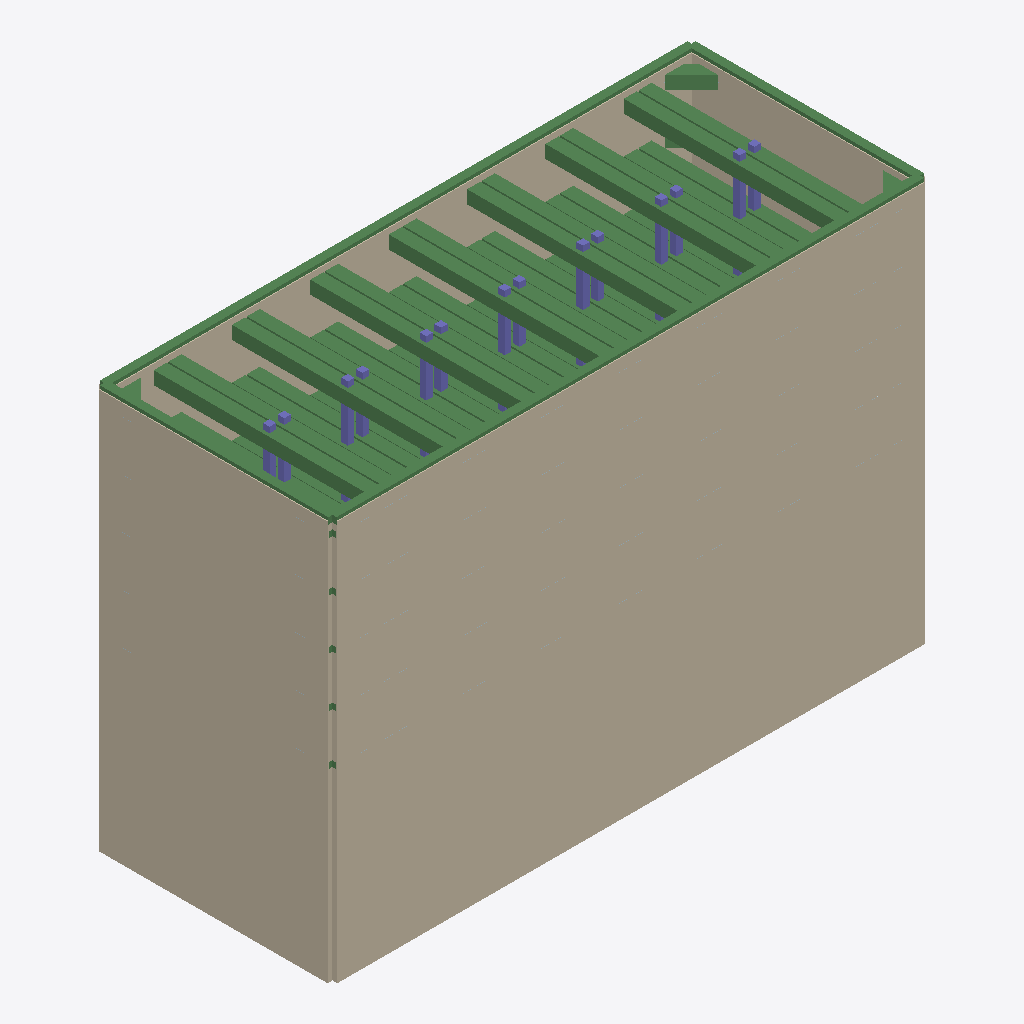
Isometric view of an IFC building model (IFC-SPF (STEP), schema IFC4, length unit metre), seen from the south-west, elements coloured by IFC class: 42 beams (green), 14 columns (violet), 4 walls (beige).
Extent 73.2 m × 29.2 m × 49.4 m (x, y, z). Storeys (1): Temporary support stage model at 0.00 m. Elements (868): 556 IfcBuildingElementProxy, 180 IfcPlate, 114 IfcBeam, 14 IfcColumn, 4 IfcWall.

HEADER;
FILE_DESCRIPTION(('PitGuard BIM Designer construction_visual IFC4 export with viewer-safe STEP text, swept solids and design property sets'),'2;1');
FILE_NAME('project-f7f266960c3e_construction_visual.ifc','2026-07-07T12:23:33.991729+00:00',('PitGuard'),('OpenAI'),'PitGuard BIM Designer 2.0','PitGuard IFC exporter','');
FILE_SCHEMA(('IFC4'));
ENDSEC;
DATA;
#16=IFCPROJECT('0b2BJtZTfEHhzaVkg_Z4hf',#5,'上海 31.5m 超深通道基坑降水耦合作用回归算例','PitGuard engineering IFC export; professional review required',$,$,$,(#15),#10);
#22=IFCSITE('0QH07nGLjBnAfuTvwcfyVT',#5,'public-paper-derived benchmark','Generated from PitGuard project',$,#21,$,$,.ELEMENT.,$,$,$,$,$);
#28=IFCBUILDING('2ZPeSLRfDFjxmid60F5m5S',#5,'Foundation Pit Support Model',$,$,#27,$,$,.ELEMENT.,$,$,$);
#34=IFCBUILDINGSTOREY('2sEGAuHNDBMP0IBekzR8ag',#5,'Temporary support stage model',$,$,#33,$,$,.ELEMENT.,0.0);
#57=IFCWALL('1H15$_ymbCRhetm1MCS_IQ',#5,'DW-S1-001','Diaphragm wall solid generated by PitGuard',$,#45,#56,$,.STANDARD.);
#627=IFCWALL('2GoiHJwWL8Fw6KtiaB94tF',#5,'DW-S4-001','Diaphragm wall solid generated by PitGuard',$,#615,#626,$,.STANDARD.);
#437=IFCWALL('0w_S8X39nEJxNVQAKae5b6',#5,'DW-S3-001','Diaphragm wall solid generated by PitGuard',$,#425,#436,$,.STANDARD.);
#247=IFCWALL('1EJtEzw7P338onGLBQ2lbi',#5,'DW-S2-001','Diaphragm wall solid generated by PitGuard',$,#235,#246,$,.STANDARD.);
#817=IFCBEAM('26DruL21H1chnwwk_Dtuyh',#5,'CB-S1','Crown/wale beam generated by PitGuard',$,#805,#816,$,.BEAM.);
#881=IFCBEAM('24wzNASMP9uf5$LCjB4jsY',#5,'CB-S3','Crown/wale beam generated by PitGuard',$,#869,#880,$,.BEAM.);
#2745=IFCBEAM('19V50eQwv4fQoIFtrIBHKz',#5,'SP-L1-11','Internal support beam generated by PitGuard',$,#2733,#2744,$,.BEAM.);
#2049=IFCBEAM('0FuWjM7YX9pwe6$njGmg5F',#5,'SP-L1-5','Internal support beam generated by PitGuard',$,#2037,#2048,$,.BEAM.);
#1817=IFCBEAM('3$ZW7uYwf2NvJN1ZTZOxk4',#5,'SP-L1-3','Internal support beam generated by PitGuard',$,#1805,#1816,$,.BEAM.);
#2513=IFCBEAM('16xvzUEijCkREiwXwqAu_V',#5,'SP-L1-9','Internal support beam generated by PitGuard',$,#2501,#2512,$,.BEAM.);
#2977=IFCBEAM('3HQmpxDc54V8WJUJkBGtfL',#5,'SP-L1-13','Internal support beam generated by PitGuard',$,#2965,#2976,$,.BEAM.);
#2281=IFCBEAM('1ByLSbIVj0FOK7pCt0lHny',#5,'SP-L1-7','Internal support beam generated by PitGuard',$,#2269,#2280,$,.BEAM.);
#1585=IFCBEAM('3LsuOwwCvDgfW0nHcfz4ne',#5,'SP-L1-1','Internal support beam generated by PitGuard',$,#1573,#1584,$,.BEAM.);
#1701=IFCBEAM('3eZ5n7Ilz5xh_QK4EI6QG4',#5,'SP-L1-2','Internal support beam generated by PitGuard',$,#1689,#1700,$,.BEAM.);
#2397=IFCBEAM('0H$t007Yz9H8mxuXQabr_X',#5,'SP-L1-8','Internal support beam generated by PitGuard',$,#2385,#2396,$,.BEAM.);
#2861=IFCBEAM('0chOdorKHDxQYJflUCipf9',#5,'SP-L1-12','Internal support beam generated by PitGuard',$,#2849,#2860,$,.BEAM.);
#1933=IFCBEAM('1BuW3YX2n1dAE9fYE_fSio',#5,'SP-L1-4','Internal support beam generated by PitGuard',$,#1921,#1932,$,.BEAM.);
#3093=IFCBEAM('3Son1QtdrF5RGWTTkaTod3',#5,'SP-L1-14','Internal support beam generated by PitGuard',$,#3081,#3092,$,.BEAM.);
#2629=IFCBEAM('16$i$2YAX1zAsdVlmQjmy9',#5,'SP-L1-10','Internal support beam generated by PitGuard',$,#2617,#2628,$,.BEAM.);
#2165=IFCBEAM('3yJ6s6RobCzvUC7E9ZKZa6',#5,'SP-L1-6','Internal support beam generated by PitGuard',$,#2153,#2164,$,.BEAM.);
#913=IFCBEAM('1gIwJvye91TAoAnCMvavra',#5,'CB-S4','Crown/wale beam generated by PitGuard',$,#901,#912,$,.BEAM.);
#849=IFCBEAM('2zRMpSjArCgeaOjK8A4w$A',#5,'CB-S2','Crown/wale beam generated by PitGuard',$,#837,#848,$,.BEAM.);
#4137=IFCBEAM('3VdqOoBqTDDQSGn2DUqQqE',#5,'SP-L2-5','Internal support beam generated by PitGuard',$,#4125,#4136,$,.BEAM.);
#4833=IFCBEAM('3dGRJ11R5AjBJz5gLf3Bc_',#5,'SP-L2-11','Internal support beam generated by PitGuard',$,#4821,#4832,$,.BEAM.);
#5065=IFCBEAM('20tvL4lZvA$OALx6o19KUf',#5,'SP-L2-13','Internal support beam generated by PitGuard',$,#5053,#5064,$,.BEAM.);
#3905=IFCBEAM('1SpngaolbF_RhZcnjN3EfD',#5,'SP-L2-3','Internal support beam generated by PitGuard',$,#3893,#3904,$,.BEAM.);
#4949=IFCBEAM('0w2kXk61D359y71WUegXTm',#5,'SP-L2-12','Internal support beam generated by PitGuard',$,#4937,#4948,$,.BEAM.);
#4369=IFCBEAM('2p4cpH$Tb8M88cz0tMSh4t',#5,'SP-L2-7','Internal support beam generated by PitGuard',$,#4357,#4368,$,.BEAM.);
#4601=IFCBEAM('3ffeINWAjCOvgda0WMqkl8',#5,'SP-L2-9','Internal support beam generated by PitGuard',$,#4589,#4600,$,.BEAM.);
#4485=IFCBEAM('3M7$_B$KDBwwksXOFS3aUT',#5,'SP-L2-8','Internal support beam generated by PitGuard',$,#4473,#4484,$,.BEAM.);
#5181=IFCBEAM('3NvRzzbdPAFfpPw$9KEHyg',#5,'SP-L2-14','Internal support beam generated by PitGuard',$,#5169,#5180,$,.BEAM.);
#4021=IFCBEAM('3K$My$y1f5WAYil2cBbtJp',#5,'SP-L2-4','Internal support beam generated by PitGuard',$,#4009,#4020,$,.BEAM.);
#4253=IFCBEAM('2qf$6gU9H9PRF3JqtZFKtA',#5,'SP-L2-6','Internal support beam generated by PitGuard',$,#4241,#4252,$,.BEAM.);
#4717=IFCBEAM('13PEN_Fyj7ehv_nYc4xKRH',#5,'SP-L2-10','Internal support beam generated by PitGuard',$,#4705,#4716,$,.BEAM.);
#3789=IFCBEAM('0U$G54LU99nRfJERzmaS0_',#5,'SP-L2-2','Internal support beam generated by PitGuard',$,#3777,#3788,$,.BEAM.);
#3557=IFCBEAM('0apISM7FP2AumMNh9hAcY8',#5,'DB-L1-4','Internal support beam generated by PitGuard',$,#3545,#3556,$,.BEAM.);
#6225=IFCBEAM('0DGHYpbSfA79xEovcwP3l$',#5,'SP-L3-5','Internal support beam generated by PitGuard',$,#6213,#6224,$,.BEAM.);
#6689=IFCBEAM('09CGAukkj0dwwhgJog5wgm',#5,'SP-L3-9','Internal support beam generated by PitGuard',$,#6677,#6688,$,.BEAM.);
#5993=IFCBEAM('2$BOAKLifBehrVUwR3ur3D',#5,'SP-L3-3','Internal support beam generated by PitGuard',$,#5981,#5992,$,.BEAM.);
#7153=IFCBEAM('3Eamp_nX5B_8wTemG6ieYE',#5,'SP-L3-13','Internal support beam generated by PitGuard',$,#7141,#7152,$,.BEAM.);
#6921=IFCBEAM('3Pfuxema5AuRXdLaKyOfhM',#5,'SP-L3-11','Internal support beam generated by PitGuard',$,#6909,#6920,$,.BEAM.);
#6457=IFCBEAM('2K3AIjCrfDJ8q4ZPbyXl5s',#5,'SP-L3-7','Internal support beam generated by PitGuard',$,#6445,#6456,$,.BEAM.);
#12281=IFCCOLUMN('3GQWSWat180R7Xp8CBr9J5',#5,'STC-009','Temporary column generated by PitGuard',$,#12269,#12280,$,.COLUMN.);
#12089=IFCCOLUMN('0P7A85j_LDw9$0hD7TtXH3',#5,'STC-003','Temporary column generated by PitGuard',$,#12077,#12088,$,.COLUMN.);
#12409=IFCCOLUMN('3b4CrE_cT1JvXdm9aFsbiu',#5,'STC-013','Temporary column generated by PitGuard',$,#12397,#12408,$,.COLUMN.);
#12217=IFCCOLUMN('0cGQsbkhb4jhh9hsnmmjew',#5,'STC-007','Temporary column generated by PitGuard',$,#12205,#12216,$,.COLUMN.);
#12153=IFCCOLUMN('3xG7SwXd14sA9PAYhBWxwb',#5,'STC-005','Temporary column generated by PitGuard',$,#12141,#12152,$,.COLUMN.);
#12345=IFCCOLUMN('2EVpVw93XE9wfVxVlvtev9',#5,'STC-011','Temporary column generated by PitGuard',$,#12333,#12344,$,.COLUMN.);
#12185=IFCCOLUMN('09lkn81APB6B9Hg3J3y3Ie',#5,'STC-006','Temporary column generated by PitGuard',$,#12173,#12184,$,.COLUMN.);
#12025=IFCCOLUMN('322WdmKInEAPnz27HCH4S9',#5,'STC-001','Temporary column generated by PitGuard',$,#12013,#12024,$,.COLUMN.);
#12313=IFCCOLUMN('0Gf1WFMZb7n8Og2pKCBBAN',#5,'STC-010','Temporary column generated by PitGuard',$,#12301,#12312,$,.COLUMN.);
#12121=IFCCOLUMN('0bEmWXWpb7fvYonWtgL0UQ',#5,'STC-004','Temporary column generated by PitGuard',$,#12109,#12120,$,.COLUMN.);
#12057=IFCCOLUMN('1I2ADs5eL7_ARxM6vp_Jv0',#5,'STC-002','Temporary column generated by PitGuard',$,#12045,#12056,$,.COLUMN.);
#12249=IFCCOLUMN('029f94cAX5BQM6jvNDJ$l6',#5,'STC-008','Temporary column generated by PitGuard',$,#12237,#12248,$,.COLUMN.);
#12441=IFCCOLUMN('3HsqtRDFX1oe4kgd2cJi6C',#5,'STC-014','Temporary column generated by PitGuard',$,#12429,#12440,$,.COLUMN.);
#12377=IFCCOLUMN('28yRn_yFj7MB$ovsJWlOtI',#5,'STC-012','Temporary column generated by PitGuard',$,#12365,#12376,$,.COLUMN.);
#3325=IFCBEAM('0g0Re4rg13c8DuIBUZ1fP5',#5,'DB-L1-2','Internal support beam generated by PitGuard',$,#3313,#3324,$,.BEAM.);
#3441=IFCBEAM('13VvbXPLX5Gv75dj0C0rzD',#5,'DB-L1-3','Internal support beam generated by PitGuard',$,#3429,#3440,$,.BEAM.);
#5645=IFCBEAM('3QDOtEXBb34eXHMM2R4J2A',#5,'DB-L2-4','Internal support beam generated by PitGuard',$,#5633,#5644,$,.BEAM.);
#3209=IFCBEAM('1CIFungC97i9YewK3OAy8m',#5,'DB-L1-1','Internal support beam generated by PitGuard',$,#3197,#3208,$,.BEAM.);
ENDSEC;
